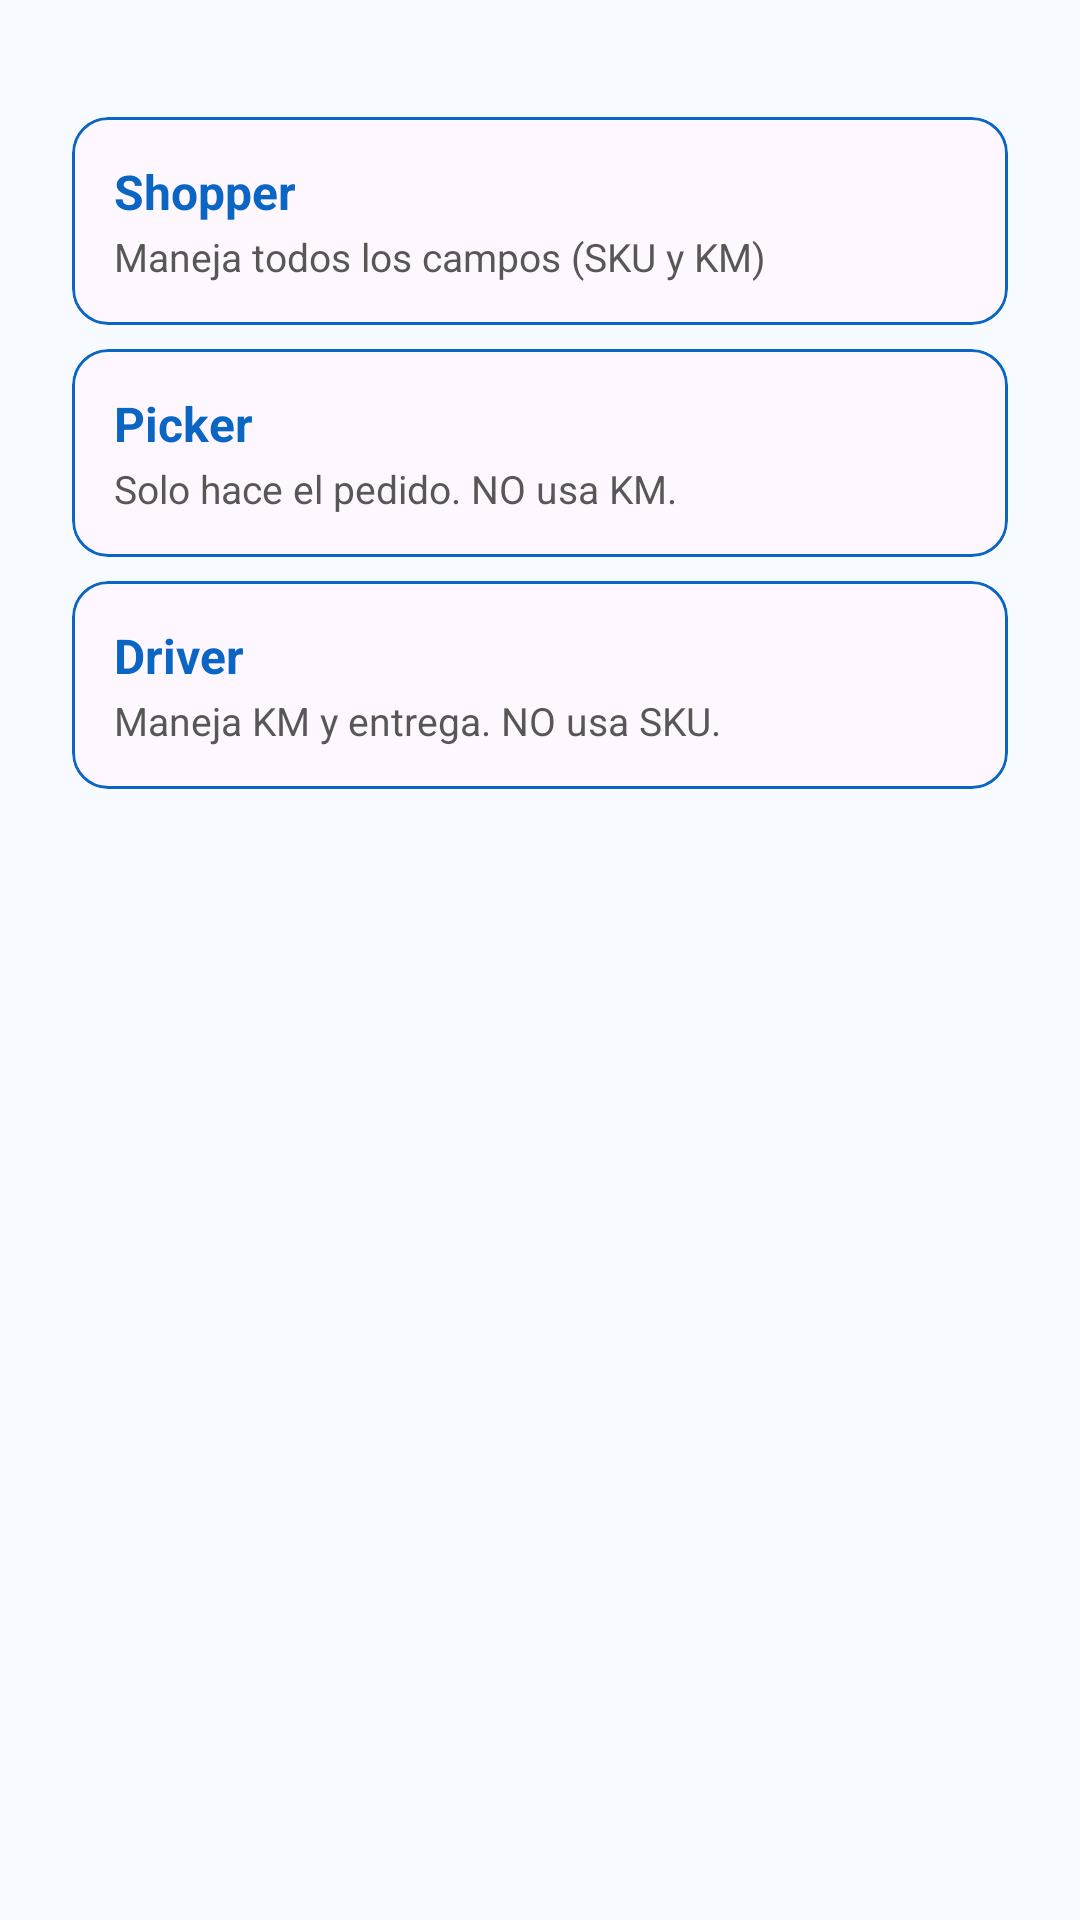

Layout XML and referenced resources for this Android screen:
<!-- AndroidManifest.xml: application theme Theme.PlanillaShopper -->
<!-- res/layout/dialog_modalidad.xml -->
<?xml version="1.0" encoding="utf-8"?>
<ScrollView xmlns:android="http://schemas.android.com/apk/res/android"
    xmlns:app="http://schemas.android.com/apk/res-auto"
    android:layout_width="match_parent"
    android:layout_height="wrap_content">

    <LinearLayout
        android:layout_width="match_parent"
        android:layout_height="wrap_content"
        android:orientation="vertical"
        android:paddingStart="24dp"
        android:paddingEnd="24dp"
        android:paddingTop="8dp"
        android:paddingBottom="8dp">

        <TextView
            android:id="@+id/tvDialogModalidadIntro"
            android:layout_width="match_parent"
            android:layout_height="wrap_content"
            android:textSize="14sp"
            android:textColor="@color/blue_onSurface"
            android:alpha="0.85"
            android:layout_marginBottom="12dp" />

        
        <com.google.android.material.card.MaterialCardView
            android:id="@+id/cardShopper"
            android:layout_width="match_parent"
            android:layout_height="wrap_content"
            android:layout_marginBottom="8dp"
            app:cardCornerRadius="12dp"
            app:cardElevation="0dp"
            app:strokeColor="@color/blue_primary"
            app:strokeWidth="1dp"
            android:foreground="?attr/selectableItemBackground"
            android:clickable="true"
            android:focusable="true">

            <LinearLayout
                android:layout_width="match_parent"
                android:layout_height="wrap_content"
                android:orientation="vertical"
                android:padding="14dp">

                <TextView
                    android:id="@+id/tvShopperLabel"
                    android:layout_width="wrap_content"
                    android:layout_height="wrap_content"
                    android:text="Shopper"
                    android:textStyle="bold"
                    android:textSize="16sp"
                    android:textColor="@color/blue_primary" />

                <TextView
                    android:layout_width="match_parent"
                    android:layout_height="wrap_content"
                    android:text="Maneja todos los campos (SKU y KM)"
                    android:textSize="13sp"
                    android:textColor="@color/blue_onSurface"
                    android:alpha="0.8"
                    android:layout_marginTop="2dp" />
            </LinearLayout>
        </com.google.android.material.card.MaterialCardView>

        
        <com.google.android.material.card.MaterialCardView
            android:id="@+id/cardPicker"
            android:layout_width="match_parent"
            android:layout_height="wrap_content"
            android:layout_marginBottom="8dp"
            app:cardCornerRadius="12dp"
            app:cardElevation="0dp"
            app:strokeColor="@color/blue_primary"
            app:strokeWidth="1dp"
            android:foreground="?attr/selectableItemBackground"
            android:clickable="true"
            android:focusable="true">

            <LinearLayout
                android:layout_width="match_parent"
                android:layout_height="wrap_content"
                android:orientation="vertical"
                android:padding="14dp">

                <TextView
                    android:id="@+id/tvPickerLabel"
                    android:layout_width="wrap_content"
                    android:layout_height="wrap_content"
                    android:text="Picker"
                    android:textStyle="bold"
                    android:textSize="16sp"
                    android:textColor="@color/blue_primary" />

                <TextView
                    android:layout_width="match_parent"
                    android:layout_height="wrap_content"
                    android:text="Solo hace el pedido. NO usa KM."
                    android:textSize="13sp"
                    android:textColor="@color/blue_onSurface"
                    android:alpha="0.8"
                    android:layout_marginTop="2dp" />
            </LinearLayout>
        </com.google.android.material.card.MaterialCardView>

        
        <com.google.android.material.card.MaterialCardView
            android:id="@+id/cardDriver"
            android:layout_width="match_parent"
            android:layout_height="wrap_content"
            android:layout_marginBottom="4dp"
            app:cardCornerRadius="12dp"
            app:cardElevation="0dp"
            app:strokeColor="@color/blue_primary"
            app:strokeWidth="1dp"
            android:foreground="?attr/selectableItemBackground"
            android:clickable="true"
            android:focusable="true">

            <LinearLayout
                android:layout_width="match_parent"
                android:layout_height="wrap_content"
                android:orientation="vertical"
                android:padding="14dp">

                <TextView
                    android:id="@+id/tvDriverLabel"
                    android:layout_width="wrap_content"
                    android:layout_height="wrap_content"
                    android:text="Driver"
                    android:textStyle="bold"
                    android:textSize="16sp"
                    android:textColor="@color/blue_primary" />

                <TextView
                    android:layout_width="match_parent"
                    android:layout_height="wrap_content"
                    android:text="Maneja KM y entrega. NO usa SKU."
                    android:textSize="13sp"
                    android:textColor="@color/blue_onSurface"
                    android:alpha="0.8"
                    android:layout_marginTop="2dp" />
            </LinearLayout>
        </com.google.android.material.card.MaterialCardView>
    </LinearLayout>
</ScrollView>
<!-- resources referenced by this layout -->
<resources>
  <color name="blue_onSurface">#2E2D2D</color>
  <color name="blue_primary">#0A66C2</color>
  <style name="Theme.PlanillaShopper" parent="Theme.Material3.Light.NoActionBar">
          
          <item name="colorPrimary">@color/blue_primary</item>
          <item name="colorOnPrimary">@color/blue_onPrimary</item>
          <item name="colorPrimaryContainer">@color/blue_primaryContainer</item>
          <item name="colorOnPrimaryContainer">@color/blue_onPrimaryContainer</item>
  
          <item name="colorSecondary">@color/blue_secondary</item>
          <item name="colorOnSecondary">@color/blue_onSecondary</item>
          <item name="colorSecondaryContainer">@color/blue_secondaryContainer</item>
          <item name="colorOnSecondaryContainer">@color/blue_onSecondaryContainer</item>
  
          
  
          <item name="colorOnSurface">@color/blue_onSurface</item>
          <item name="android:colorBackground">@color/blue_background</item>
          <item name="colorOnBackground">@color/blue_onBackground</item>
          <item name="toolbarStyle">@style/MyToolbarStyle</item>
          
          <item name="android:statusBarColor">@color/blue_primary</item>
          <item name="android:navigationBarColor">@color/blue_primary</item>
          
          <item name="android:windowLightStatusBar">false</item>
  
          
          <item name="materialButtonStyle">@style/Widget.PS.PrimaryButton</item>
      </style>
  <color name="blue_onPrimary">#FFFFFF</color>
  <color name="blue_primaryContainer">#D7E6FB</color>
  <color name="blue_onPrimaryContainer">#083561</color>
  <color name="blue_secondary">#125A9C</color>
  <color name="blue_onSecondary">#FFFFFF</color>
  <color name="blue_secondaryContainer">#D0E4F9</color>
  <color name="blue_onSecondaryContainer">#0A2E52</color>
  <color name="blue_background">#F7FAFF</color>
  <color name="blue_onBackground">#1E1E1E</color>
  <style name="MyToolbarStyle" parent="Widget.Material3.Toolbar">
          <item name="android:background">?attr/colorPrimary</item>
          <item name="titleTextColor">?attr/colorOnPrimary</item>
          <item name="navigationIconTint">?attr/colorOnPrimary</item>
          <item name="subtitleTextColor">?attr/colorOnPrimary</item>
      </style>
  <style name="Widget.PS.PrimaryButton" parent="Widget.Material3.Button">
          <item name="backgroundTint">@color/blue_primary</item>
          <item name="android:textColor">@color/blue_onPrimary</item>
      </style>
</resources>
